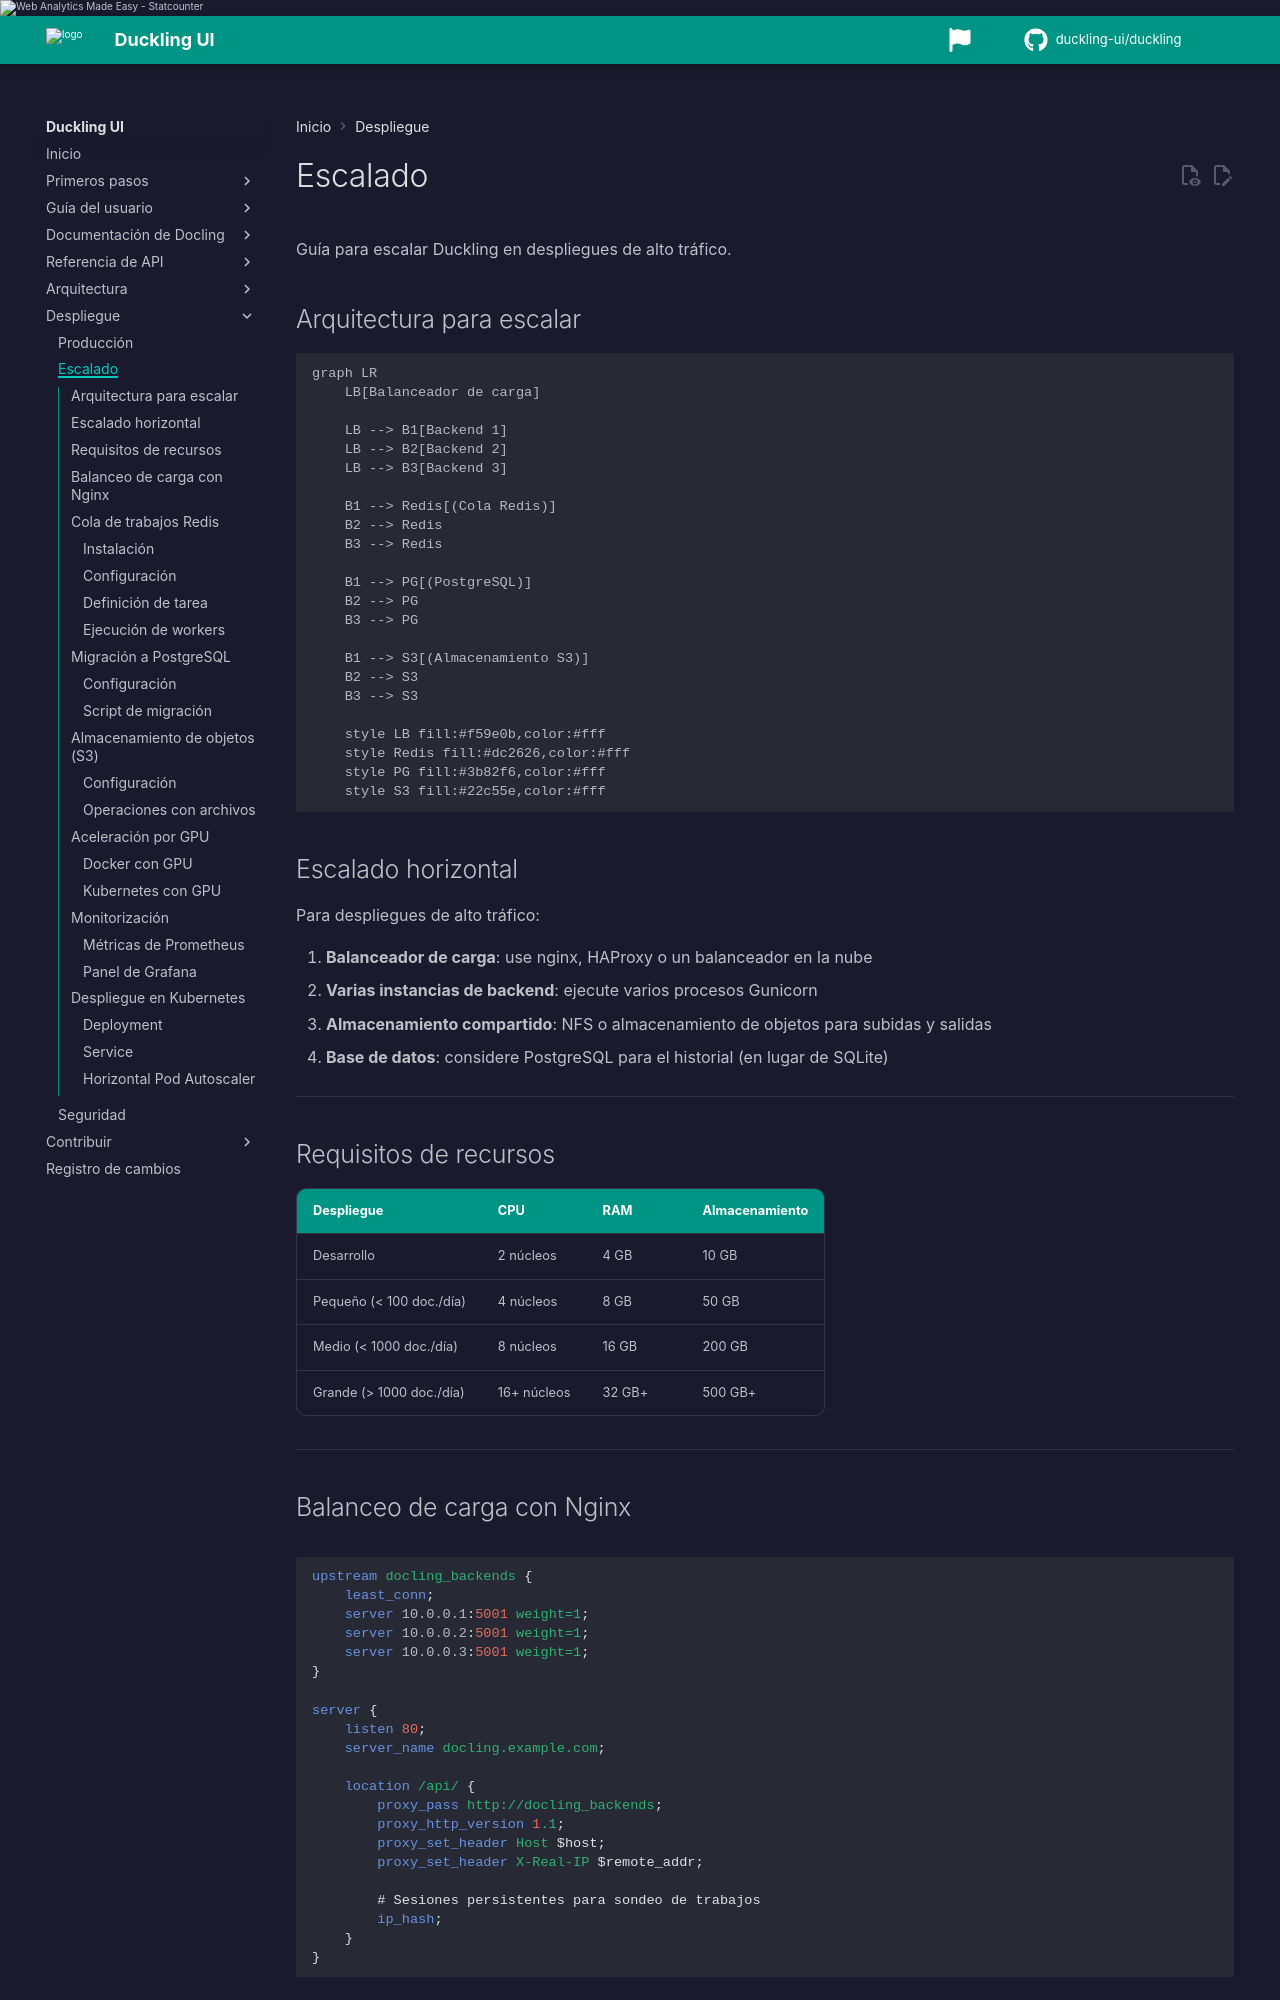

repository: duckling-ui/duckling · page: 0.0.14-doclang-beta.4/es/deployment/scaling/index.html · generator: mkdocs

# Escalado

Guía para escalar Duckling en despliegues de alto tráfico.

## Topología workers RQ/Ray

`redis`, `rq-worker`, `DUCKLING_ENGINE_KIND`. Ver [Configuración del servidor](server-config.md).

## Arquitectura para escalar

```mermaid
graph LR
    LB[Balanceador de carga]

    LB --> B1[Backend 1]
    LB --> B2[Backend 2]
    LB --> B3[Backend 3]

    B1 --> Redis[(Cola Redis)]
    B2 --> Redis
    B3 --> Redis

    B1 --> PG[(PostgreSQL)]
    B2 --> PG
    B3 --> PG

    B1 --> S3[(Almacenamiento S3)]
    B2 --> S3
    B3 --> S3

    style LB fill:#f59e0b,color:#fff
    style Redis fill:#dc2626,color:#fff
    style PG fill:#3b82f6,color:#fff
    style S3 fill:#22c55e,color:#fff
```

## Escalado horizontal

Para despliegues de alto tráfico:

1. **Balanceador de carga**: use nginx, HAProxy o un balanceador en la nube
2. **Varias instancias de backend**: ejecute varios procesos Gunicorn
3. **Almacenamiento compartido**: NFS o almacenamiento de objetos para subidas y salidas
4. **Base de datos**: considere PostgreSQL para el historial (en lugar de SQLite)

---

## Requisitos de recursos

| Despliegue | CPU | RAM | Almacenamiento |
|------------|-----|-----|---------|
| Desarrollo | 2 núcleos | 4 GB | 10 GB |
| Pequeño (< 100 doc./día) | 4 núcleos | 8 GB | 50 GB |
| Medio (< 1000 doc./día) | 8 núcleos | 16 GB | 200 GB |
| Grande (> 1000 doc./día) | 16+ núcleos | 32 GB+ | 500 GB+ |

---
